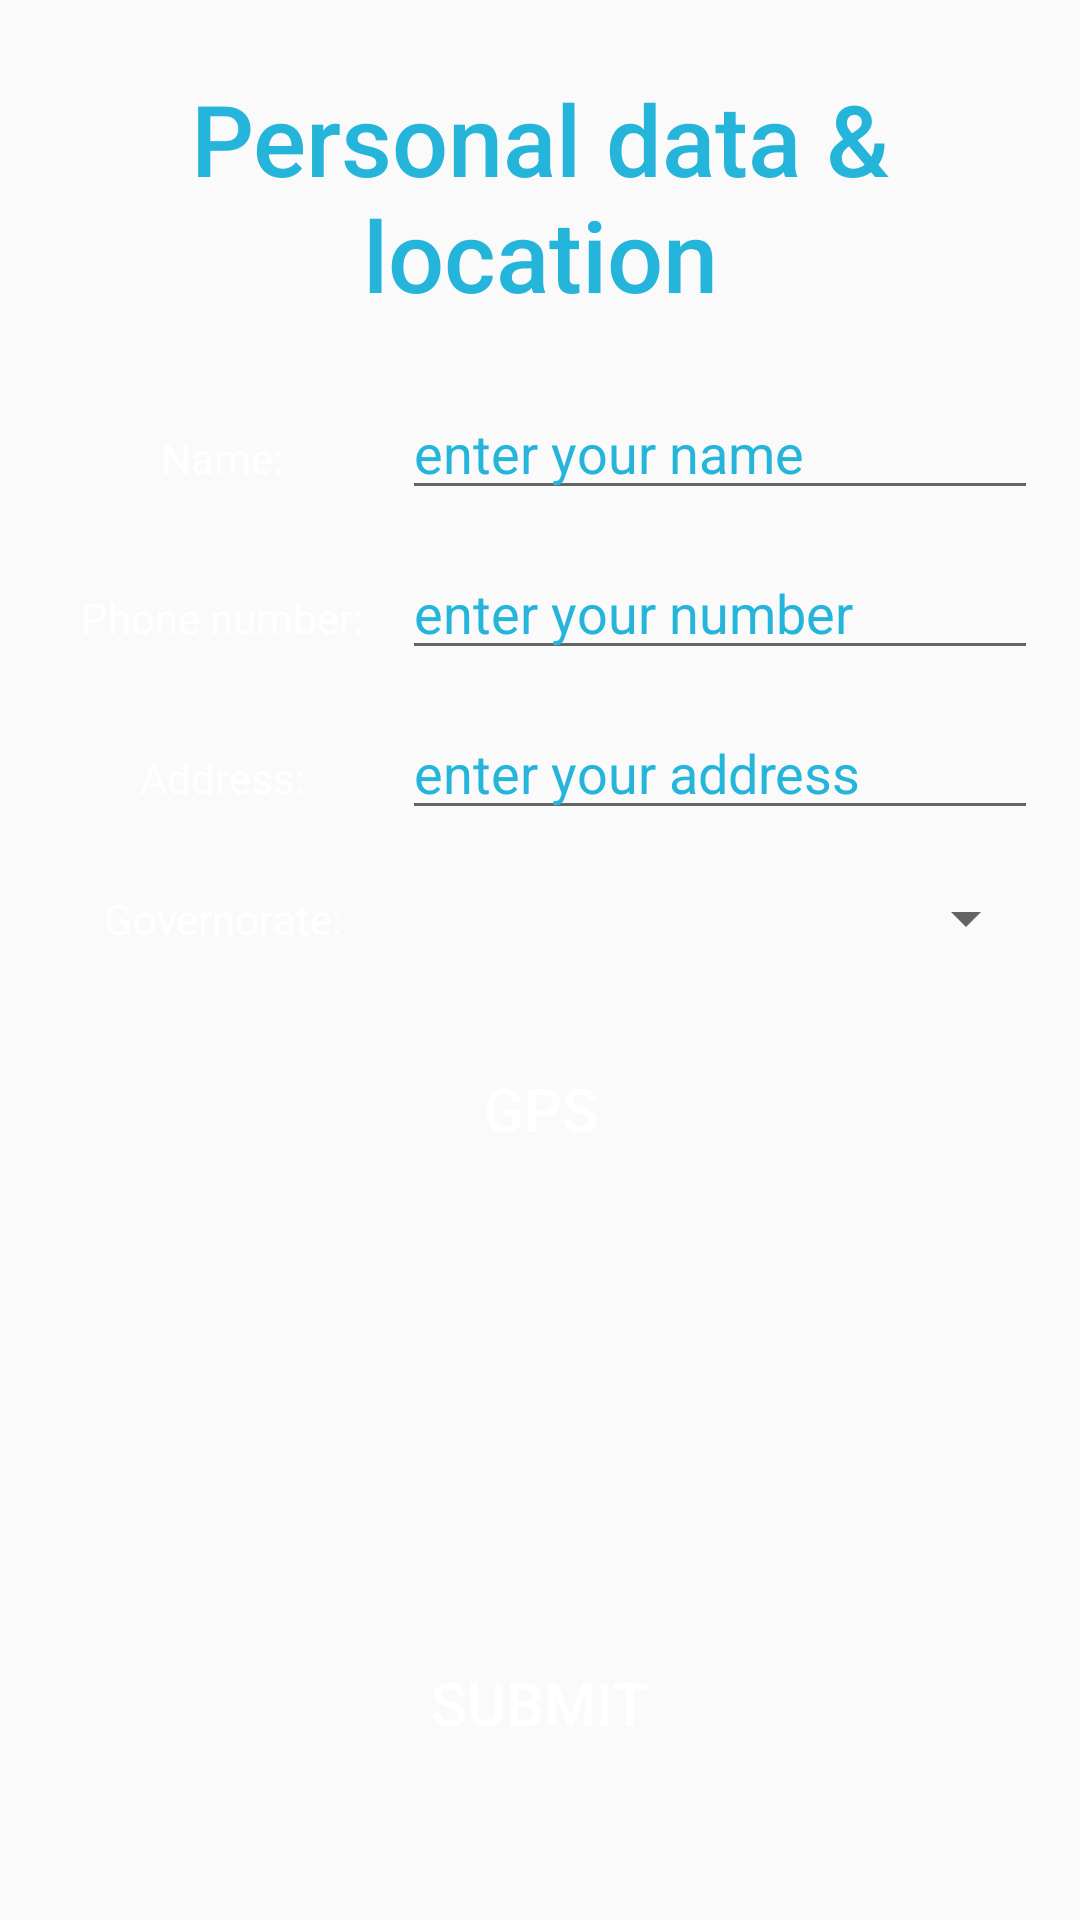

Layout XML and referenced resources for this Android screen:
<!-- AndroidManifest.xml: application theme Theme.MyApplication -->
<!-- res/layout/activity_personal_data1.xml -->
<?xml version="1.0" encoding="utf-8"?>
<ScrollView
    xmlns:android="http://schemas.android.com/apk/res/android"
    xmlns:app="http://schemas.android.com/apk/res-auto"
    xmlns:tools="http://schemas.android.com/tools"
    android:layout_width="match_parent"
    android:layout_height="match_parent">
    <android.support.constraint.ConstraintLayout
        android:layout_width="match_parent"
        android:layout_height="match_parent"
        android:padding="8dp"
        android:orientation="vertical"
        tools:context=".personal_data">

        <LinearLayout
            android:layout_width="match_parent"
            android:layout_height="match_parent"
            android:orientation="vertical"
            tools:layout_editor_absoluteX="٨dp"
            tools:layout_editor_absoluteY="٨dp">

            <TextView
                android:id="@+id/text_personal"
                android:layout_width="match_parent"
                android:layout_height="wrap_content"
                android:layout_margin="16dp"
                android:layout_weight="1"
                android:fontFamily="sans-serif-medium"
                android:gravity="center|center_horizontal|center_vertical"
                android:text="Personal data &amp; location"
                android:textColor="#25b5da"
                android:textSize="33sp" />

            <LinearLayout
                android:layout_width="match_parent"
                android:layout_height="match_parent"
                android:layout_margin="6dp"
                android:orientation="horizontal">

                <TextView
                    android:layout_width="120dp"
                    android:layout_height="wrap_content"
                    android:background="@drawable/corner"
                    android:gravity="center"
                    android:padding="8dp"
                    android:text="Name:"
                    android:textColor="@color/white" />

                <EditText
                    android:id="@+id/enter_your_name"
                    android:layout_width="match_parent"
                    android:layout_height="wrap_content"
                    android:hint="enter your name"
                    android:textColorHint="#25b5da"
                    tools:ignore="TouchTargetSizeCheck" />
            </LinearLayout>

            <LinearLayout
                android:layout_width="match_parent"
                android:layout_height="match_parent"
                android:layout_margin="6dp"
                android:orientation="horizontal">

                <TextView
                    android:layout_width="120dp"
                    android:layout_height="wrap_content"
                    android:background="@drawable/corner"
                    android:gravity="center"
                    android:padding="8dp"
                    android:text="Phone number:"
                    android:textColor="@color/white" />

                <EditText
                    android:id="@+id/enter_your_date"
                    android:layout_width="match_parent"
                    android:layout_height="wrap_content"
                    android:hint="enter your number"
                    android:textColorHint="#25b5da"
                    tools:ignore="TouchTargetSizeCheck" />
            </LinearLayout>

            <LinearLayout
                android:layout_width="match_parent"
                android:layout_height="match_parent"
                android:layout_margin="6dp"
                android:orientation="horizontal">

                <TextView
                    android:layout_width="120dp"
                    android:layout_height="wrap_content"
                    android:background="@drawable/corner"
                    android:gravity="center"
                    android:padding="8dp"
                    android:text="Address:"
                    android:textColor="@color/white" />

                <EditText
                    android:id="@+id/enter_your_address"
                    android:layout_width="match_parent"
                    android:layout_height="wrap_content"
                    android:hint="enter your address"
                    android:textColorHint="#25b5da"
                    tools:ignore="TouchTargetSizeCheck" />
            </LinearLayout>

            <LinearLayout
                android:layout_width="match_parent"
                android:layout_height="match_parent"
                android:layout_margin="6dp"
                android:orientation="horizontal">

                <TextView
                    android:layout_width="120dp"
                    android:layout_height="wrap_content"
                    android:background="@drawable/corner"
                    android:gravity="center"
                    android:padding="8dp"
                    android:text="Governorate:"
                    android:textColor="@color/white" />

                <Spinner
                    android:id="@+id/spinner"
                    android:layout_width="match_parent"
                    android:layout_height="match_parent"
                    tools:ignore="TouchTargetSizeCheck,SpeakableTextPresentCheck" />
            </LinearLayout>

            <Button
                android:id="@+id/personal_data_button_gps"
                android:layout_width="match_parent"
                android:layout_height="wrap_content"
                android:layout_marginLeft="8dp"

                android:layout_marginTop="16dp"
                android:layout_marginRight="8dp"
                android:layout_weight="1"
                android:background="@drawable/corner"
                android:text="GPS"
                android:textSize="20sp" />

            <Button
                android:id="@+id/personal_data_button_Submit"
                android:layout_width="wrap_content"
                android:layout_height="wrap_content"
                android:layout_gravity="center"
                android:layout_marginTop="150dp"
                android:layout_marginBottom="20dp"
                android:background="@drawable/corner"
                android:text="Submit"
                android:textSize="20sp" />
        </LinearLayout>
    </android.support.constraint.ConstraintLayout>
</ScrollView>
<!-- resources referenced by this layout -->
<resources>
  <style name="Theme.MyApplication" parent="Theme.AppCompat.Light.DarkActionBar">
          
          <item name="colorPrimary">#25b5da</item>
          <item name="android:textColorPrimary">#FFFFFF</item>
          <item name="colorButtonNormal">#25b5da</item>
  
          
      </style>
  <!-- not gathered from this repository: default colours our renderer supplied (Android Studio template values) -->
  <color name="white">#FFFFFFFF</color>
</resources>
